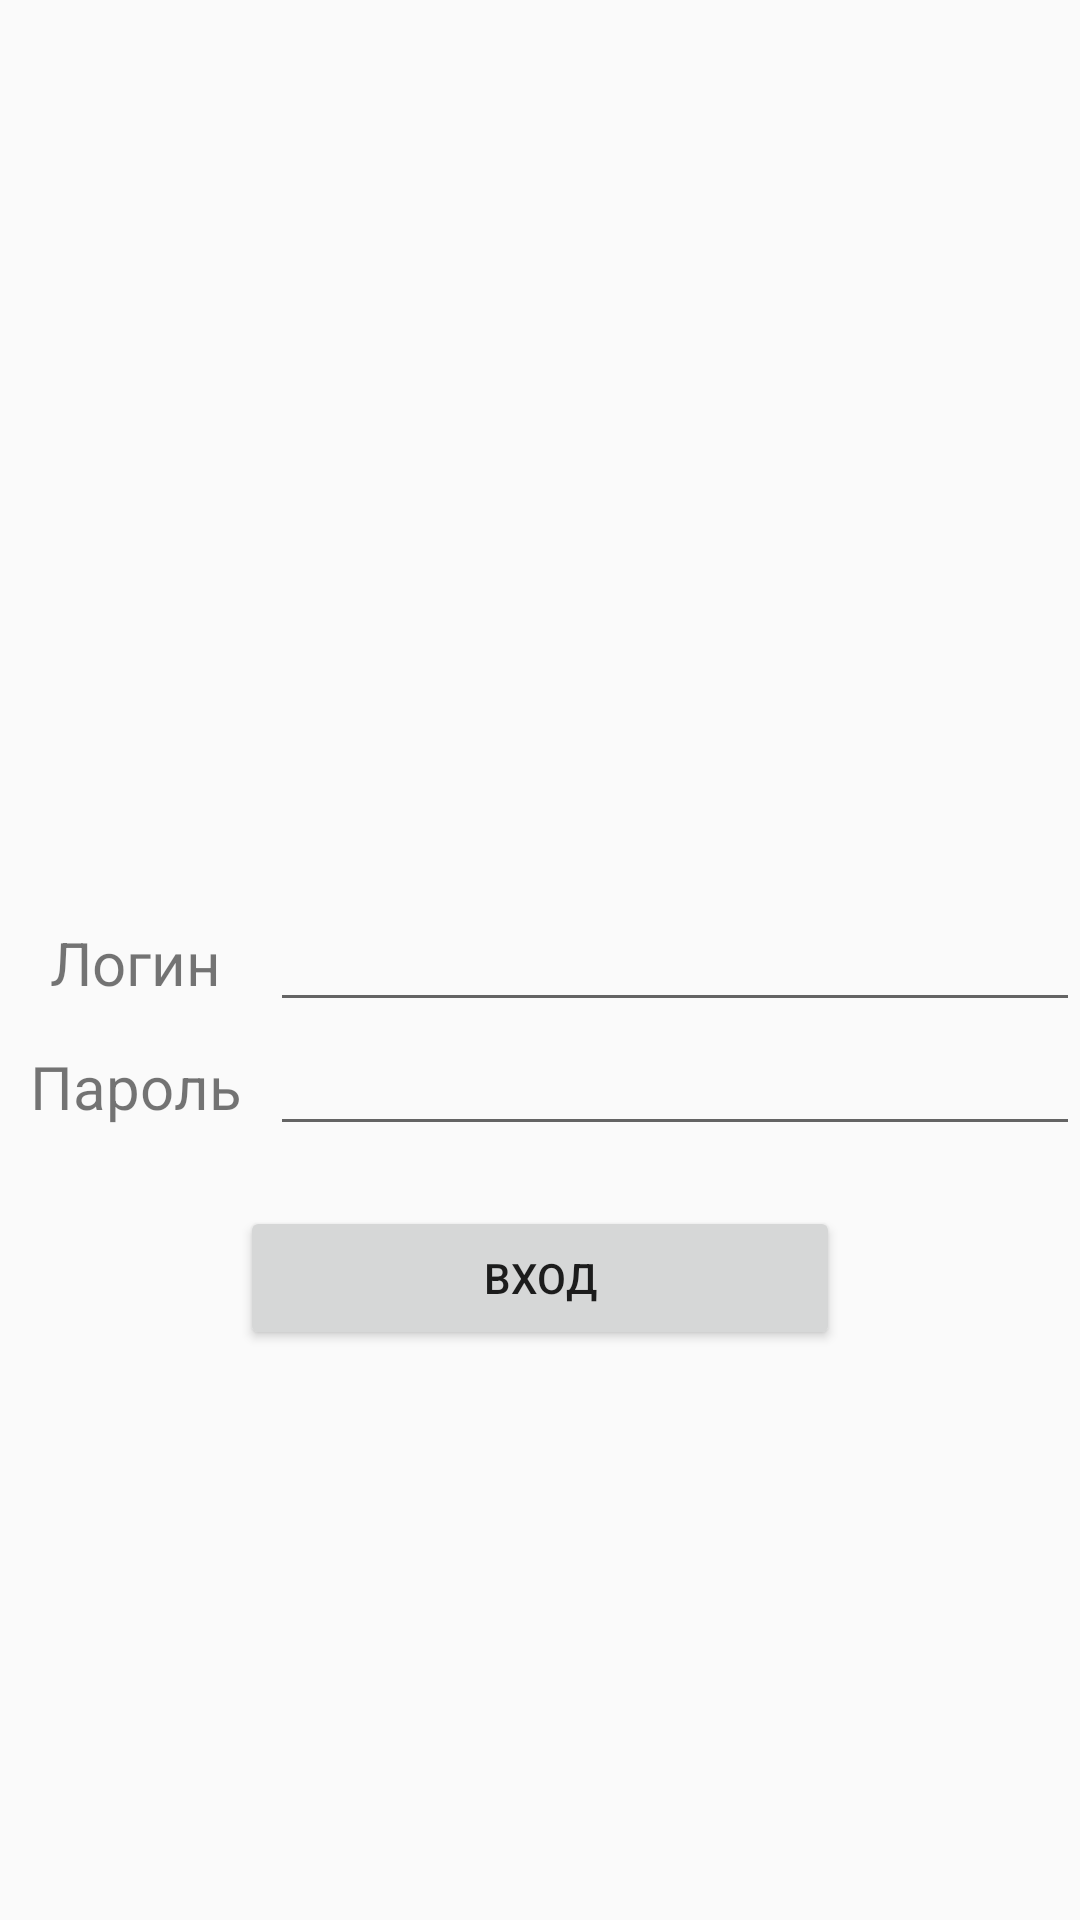

Produce the Android XML layout that renders to this screen, including the resource entries it uses.
<!-- AndroidManifest.xml: application theme AppTheme -->
<!-- res/layout/activity_login.xml -->
<?xml version="1.0" encoding="utf-8"?>
<RelativeLayout xmlns:android="http://schemas.android.com/apk/res/android"
    xmlns:app="http://schemas.android.com/apk/res-auto"
    xmlns:tools="http://schemas.android.com/tools"
    android:layout_width="match_parent"
    android:layout_height="match_parent"
    tools:context=".login">

    <LinearLayout
        android:id="@+id/ll1"
        android:layout_width="400dp"
        android:layout_height="wrap_content"
        android:orientation="horizontal"
        android:layout_centerVertical="true"
        android:layout_below="@id/ll1">
        <TextView
            android:layout_width="match_parent"
            android:layout_height="wrap_content"
            android:layout_weight="3"
            android:textSize="20dp"
            android:text="Логин"
            android:textAlignment="center"/>
        <EditText
            android:id="@+id/login"
            android:layout_weight="1"
            android:singleLine="true"
            android:layout_width="match_parent"
            android:layout_height="wrap_content"/>
    </LinearLayout>
    <LinearLayout
        android:id="@+id/ll2"
        android:layout_width="400dp"
        android:layout_height="wrap_content"
        android:orientation="horizontal"
        android:layout_below="@id/ll1">
        <TextView
            android:layout_width="match_parent"
            android:layout_height="wrap_content"
            android:layout_weight="3"
            android:textSize="20dp"
            android:text="Пароль"
            android:textAlignment="center"/>

        <EditText
            android:id="@+id/pass"
            android:layout_width="match_parent"
            android:layout_height="wrap_content"
            android:layout_weight="1"
            android:cursorVisible="false"
            android:singleLine="true"
            android:password="true" />
    </LinearLayout>
        <Button
            android:id="@+id/btnlogin"
            android:layout_centerHorizontal="true"
            android:layout_below="@id/ll2"
            android:layout_width="200dp"
            android:layout_height="wrap_content"
            android:layout_marginTop="20dp"
            android:text="Вход"/>
</RelativeLayout>
<!-- resources referenced by this layout -->
<resources>
  <style name="AppTheme" parent="Theme.AppCompat.Light.DarkActionBar">
          
          <item name="colorPrimary">#0074A5</item>
          <item name="colorPrimaryDark">@color/Blue</item>
          <item name="colorAccent">@color/colorAccent</item>
      </style>
  <color name="Blue">#0074A5</color>
  <color name="colorAccent">#D81B60</color>
</resources>
